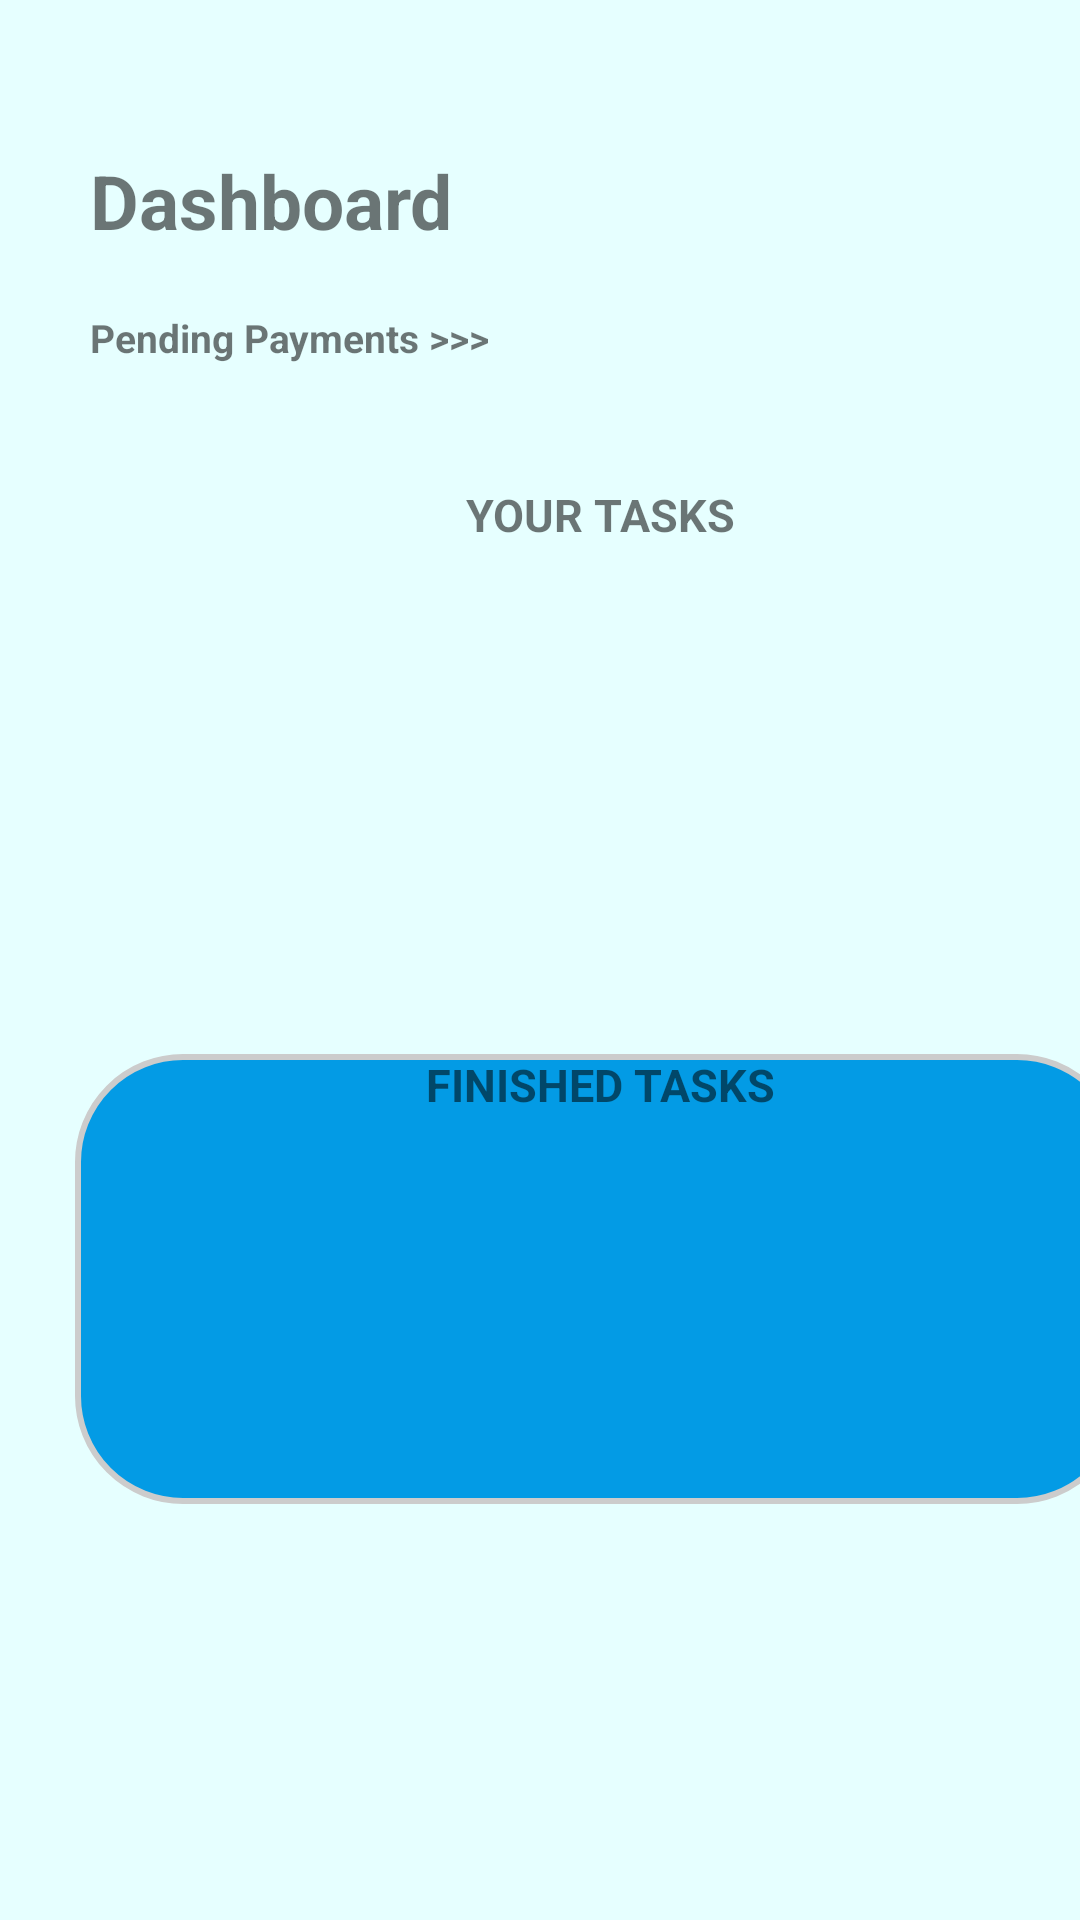

Here is an Android app screen rendered from its layout file. Give the layout XML and the strings, colors and styles it references.
<!-- AndroidManifest.xml: application theme Theme.Promtech -->
<!-- res/layout/home_fragment.xml -->
<?xml version="1.0" encoding="utf-8"?>
<FrameLayout xmlns:android="http://schemas.android.com/apk/res/android"
    xmlns:tools="http://schemas.android.com/tools"
    android:layout_width="match_parent"
    android:layout_height="match_parent"
    tools:context=".Fragments.home_fragment"
    android:background="#e6ffff">

    <LinearLayout
        android:id="@+id/home_layout"
        android:layout_width="match_parent"
        android:layout_height="match_parent"
        android:orientation="vertical">


        <TextView
            android:id="@+id/dashboard"
            android:layout_width="wrap_content"
            android:layout_height="wrap_content"
            android:layout_marginStart="30dp"
            android:layout_marginTop="50dp"
            android:textStyle="bold"
            android:textSize="25sp"
            android:text="@string/dashboard"/>

        <TextView
            android:id="@+id/pending_payments"
            android:layout_width="wrap_content"
            android:layout_height="wrap_content"
            android:layout_marginStart="30dp"
            android:layout_marginTop="20dp"
            android:textStyle="bold"
            android:textSize="13sp"
            android:text="@string/pending_payments"/>

        <TextView
            android:id="@+id/your_tasks"
            android:layout_width="350dp"
            android:layout_height="150dp"
            android:layout_marginStart="25dp"
            android:layout_marginTop="40dp"
            android:gravity="center_horizontal"
            android:textStyle="bold"
            android:textSize="15sp"
            android:background="@drawable/your_task_rounded_corner"
            android:text="@string/your_tasks" />


        <TextView
            android:id="@+id/finished_tasks"
            android:layout_width="350dp"
            android:layout_height="150dp"
            android:layout_marginStart="25dp"
            android:layout_marginTop="40dp"
            android:gravity="center_horizontal"
            android:textStyle="bold"
            android:textSize="15sp"
            android:text="@string/finished_tasks"
            android:background="@drawable/finished_tasks_rounded_corner"/>

    </LinearLayout>



</FrameLayout>
<!-- resources referenced by this layout -->
<resources>
  <!-- drawable finished_tasks_rounded_corner (drawable) -->
  <?xml version="1.0" encoding="utf-8"?>
  <shape
      xmlns:android="http://schemas.android.com/apk/res/android"
      android:shape="rectangle">
  
      <corners android:radius="35dp" />
  
      
      <stroke android:width="2dp" android:color="#ccc" />
  
      
      <solid android:color="#039be5" />
  
  </shape>
  <string name="dashboard">Dashboard</string>
  <string name="finished_tasks">FINISHED TASKS</string>
  <string name="pending_payments">Pending Payments &gt;&gt;&gt;</string>
  <string name="your_tasks">YOUR TASKS</string>
  <style name="Theme.Promtech" parent="Theme.MaterialComponents.DayNight.DarkActionBar">
          
          <item name="colorPrimary">@color/purple_500</item>
          <item name="colorPrimaryVariant">@color/purple_700</item>
          <item name="colorOnPrimary">@color/white</item>
          
          <item name="colorSecondary">@color/teal_200</item>
          <item name="colorSecondaryVariant">@color/teal_700</item>
          <item name="colorOnSecondary">@color/black</item>
          
          <item name="android:statusBarColor" tools:targetApi="l">?attr/colorPrimaryVariant</item>
          
      </style>
  <!-- not gathered from this repository: default colours our renderer supplied (Android Studio template values) -->
  <color name="purple_500">#FF6200EE</color>
  <color name="purple_700">#FF3700B3</color>
  <color name="teal_200">#FF03DAC5</color>
  <color name="teal_700">#FF018786</color>
  <color name="black">#FF000000</color>
  <color name="white">#FFFFFFFF</color>
</resources>
